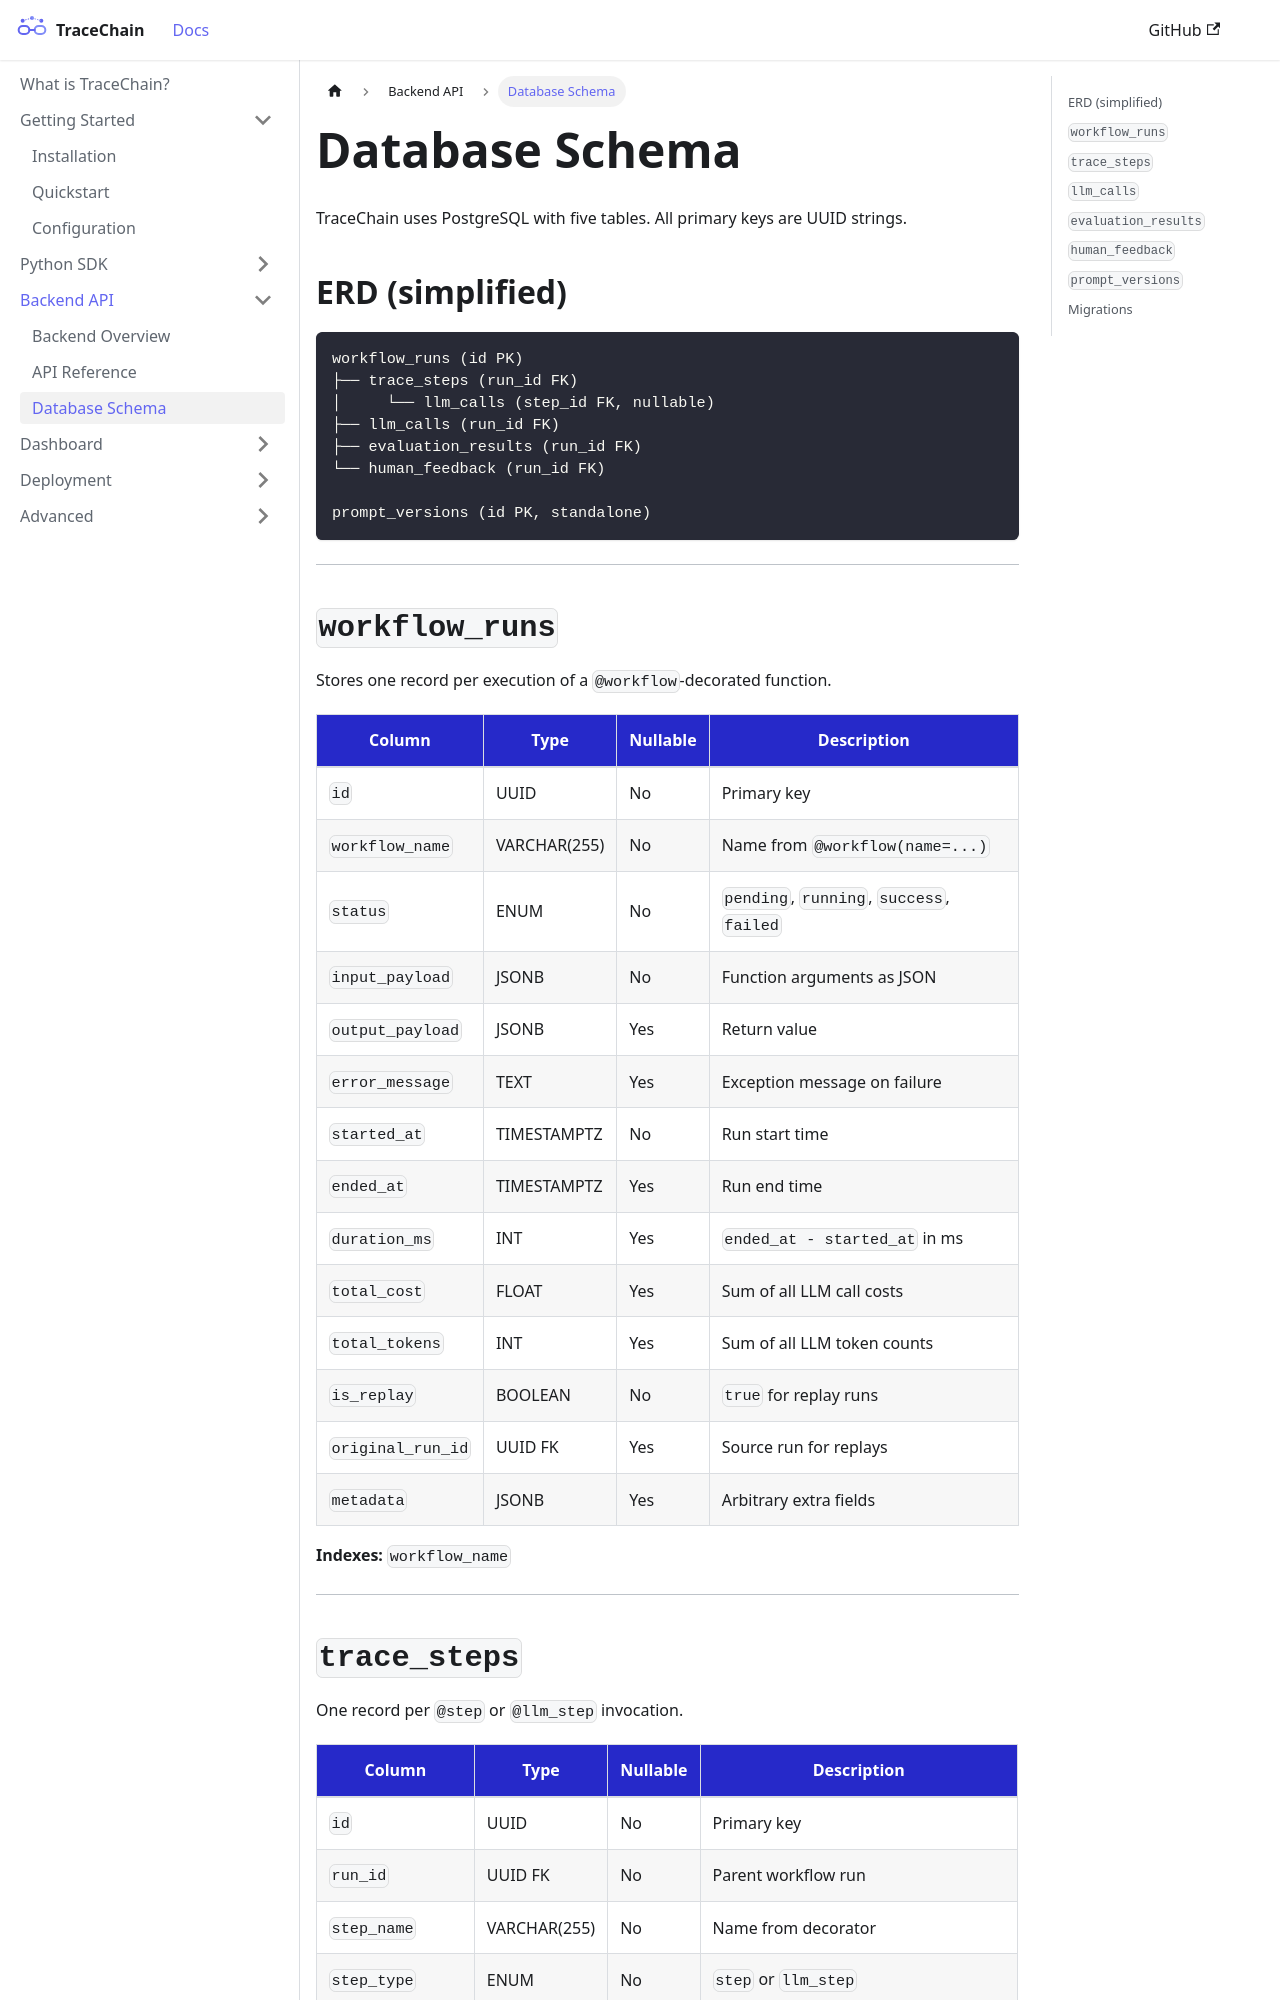

repository: Aarthicjujjavarapu/tracechain · page: backend/database.html · generator: docusaurus

---
id: database
title: Database Schema
sidebar_position: 3
---

# Database Schema

TraceChain uses PostgreSQL with five tables. All primary keys are UUID strings.

## ERD (simplified)

```
workflow_runs (id PK)
├── trace_steps (run_id FK)
│     └── llm_calls (step_id FK, nullable)
├── llm_calls (run_id FK)
├── evaluation_results (run_id FK)
└── human_feedback (run_id FK)

prompt_versions (id PK, standalone)
```

---

## `workflow_runs`

Stores one record per execution of a `@workflow`-decorated function.

| Column | Type | Nullable | Description |
|---|---|---|---|
| `id` | UUID | No | Primary key |
| `workflow_name` | VARCHAR(255) | No | Name from `@workflow(name=...)` |
| `status` | ENUM | No | `pending`, `running`, `success`, `failed` |
| `input_payload` | JSONB | No | Function arguments as JSON |
| `output_payload` | JSONB | Yes | Return value |
| `error_message` | TEXT | Yes | Exception message on failure |
| `started_at` | TIMESTAMPTZ | No | Run start time |
| `ended_at` | TIMESTAMPTZ | Yes | Run end time |
| `duration_ms` | INT | Yes | `ended_at - started_at` in ms |
| `total_cost` | FLOAT | Yes | Sum of all LLM call costs |
| `total_tokens` | INT | Yes | Sum of all LLM token counts |
| `is_replay` | BOOLEAN | No | `true` for replay runs |
| `original_run_id` | UUID FK | Yes | Source run for replays |
| `metadata` | JSONB | Yes | Arbitrary extra fields |

**Indexes:** `workflow_name`

---
